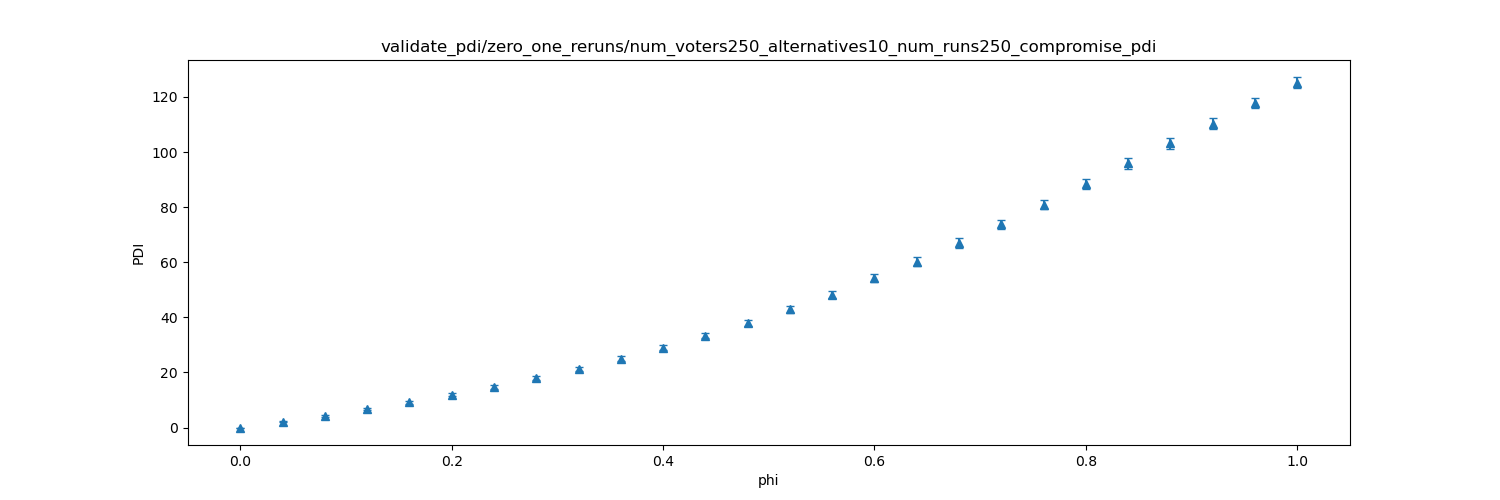

Values plotted in this chart, from the file beside it:
dispersion, mean, stddev
0.0, 0.0, 0.0
0.04, 2.077, 0.2155
0.08, 4.272, 0.343
0.12, 6.636, 0.4182
0.16, 9.149, 0.4418
0.2, 11.87, 0.5353
0.24, 14.79, 0.6924
0.28, 17.95, 0.7371
0.32, 21.28, 0.7769
0.36, 25, 0.7987
0.4, 29, 0.9555
0.44, 33.33, 0.975
0.48, 37.88, 1.179
0.52, 42.92, 1.257
0.56, 48.25, 1.31
0.6, 54.32, 1.532
0.64, 60.23, 1.511
0.68, 66.92, 1.733
0.72, 73.78, 1.695
0.76, 80.89, 1.742
0.8, 88.27, 1.835
0.84, 95.92, 1.91
0.88, 103.2, 2.014
0.92, 110.3, 1.928
0.96, 117.7, 1.835
1.0, 125.1, 1.992
